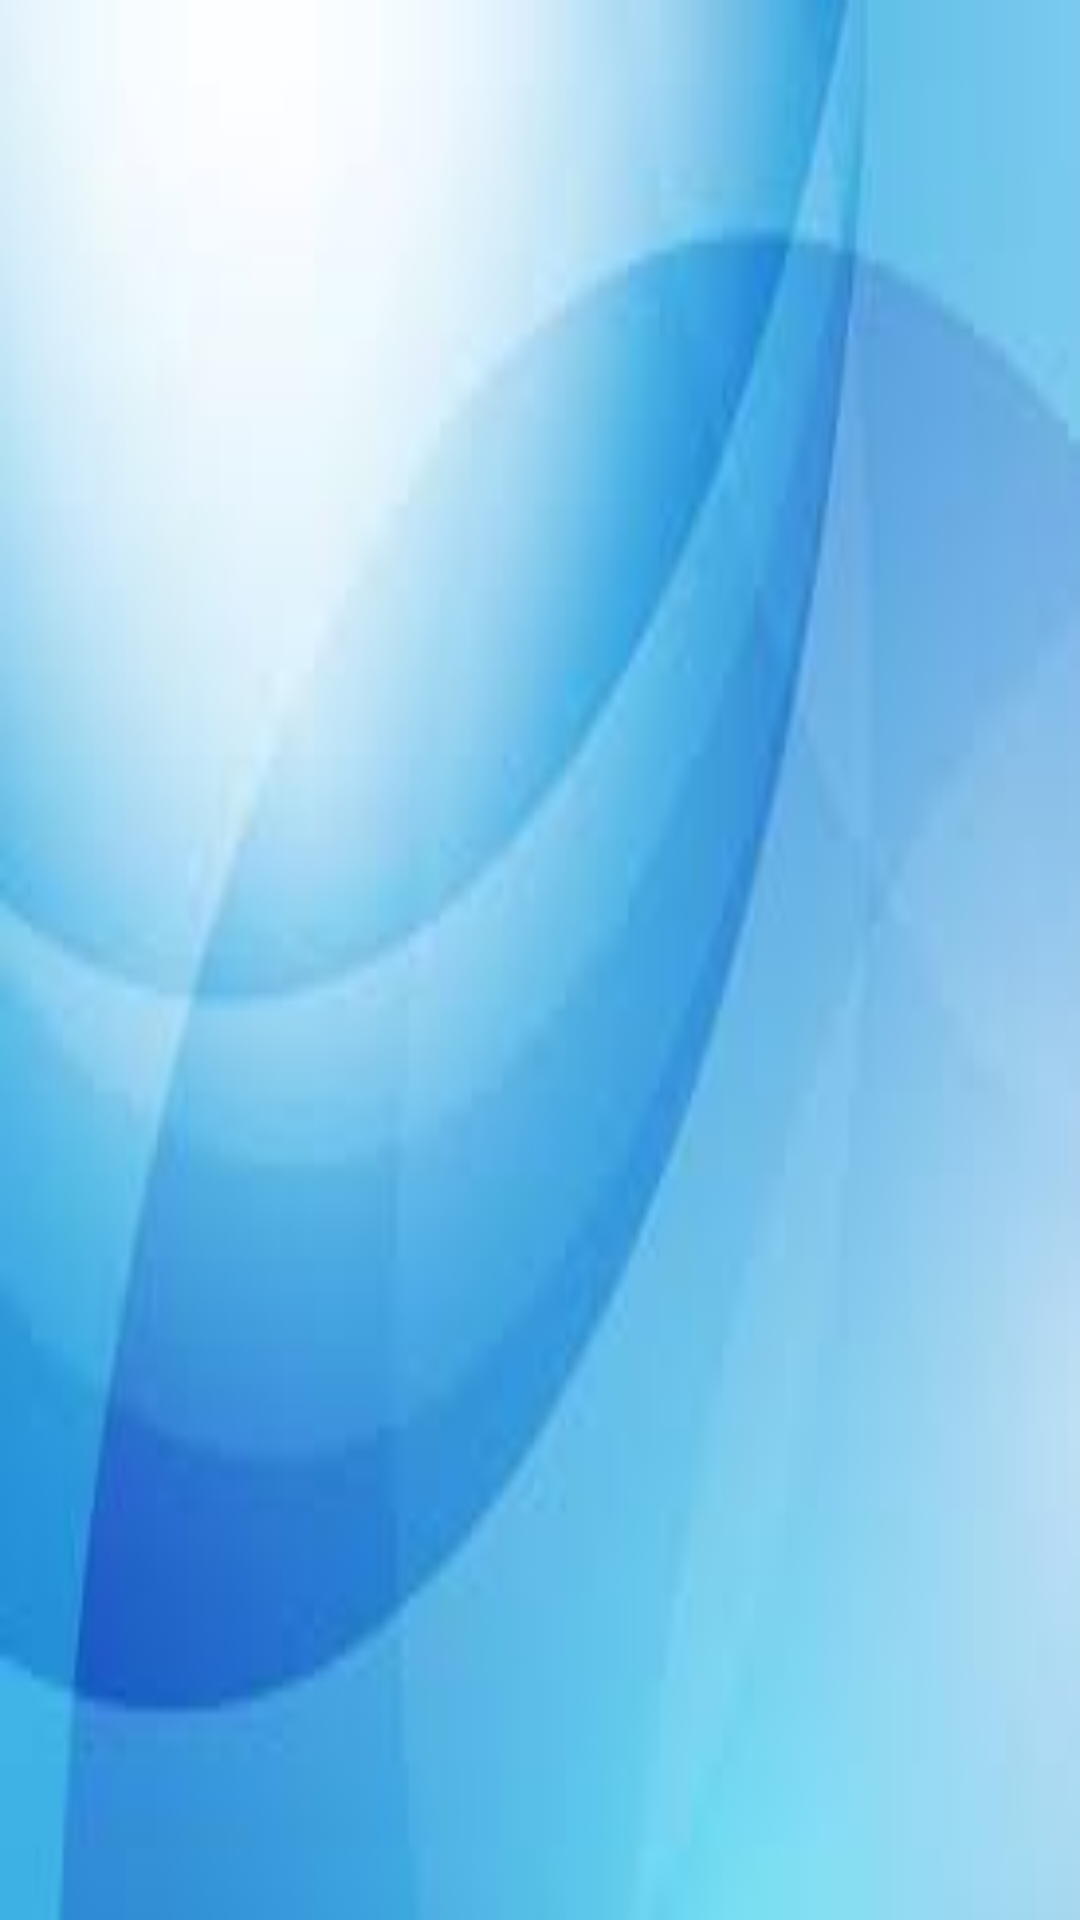

Reconstruct the res/layout file that produces this screen, plus the resources it refers to.
<!-- AndroidManifest.xml: application theme Theme.ProyectoSalesInstantly -->
<!-- res/layout/activity_pagina_inicial_view.xml -->
<?xml version="1.0" encoding="utf-8"?>
<LinearLayout xmlns:android="http://schemas.android.com/apk/res/android"
    xmlns:app="http://schemas.android.com/apk/res-auto"
    xmlns:tools="http://schemas.android.com/tools"
    android:id="@+id/Linear_Layaut_P_Inicial"
    android:layout_width="match_parent"
    android:layout_height="match_parent"
    android:background="@drawable/descarga"
    android:orientation="vertical"
    tools:context=".PaginaInicialView">

    <ImageView
        android:id="@+id/logo"
        android:layout_width="wrap_content"
        android:layout_height="wrap_content"
        android:layout_marginStart="20dp"
        android:layout_marginLeft="20dp"
        android:layout_marginBottom="30dp"
        android:layout_weight="0.5"
        android:padding="20dp"
        android:translationX="14dp"
        android:translationY="40dp"
        app:srcCompat="@drawable/sales_instantly_logo" />

    <ImageView
        android:id="@+id/imagen_inicial"
        android:layout_width="match_parent"
        android:layout_height="wrap_content"
        android:layout_margin="40dp"
        android:layout_weight="1"
        android:translationX="0dp"
        android:translationY="20dp"
        app:srcCompat="@drawable/imagen_inicial" />

</LinearLayout>
<!-- resources referenced by this layout -->
<resources>
  <!-- drawable descarga: jpg bitmap (drawable, 3164 bytes) -->
  <style name="Theme.ProyectoSalesInstantly" parent="Theme.MaterialComponents.DayNight.DarkActionBar">
          
          <item name="colorPrimary">@color/purple_500</item>
          <item name="colorPrimaryVariant">@color/purple_700</item>
          <item name="colorOnPrimary">@color/white</item>
          
          <item name="colorSecondary">@color/teal_200</item>
          <item name="colorSecondaryVariant">@color/teal_700</item>
          <item name="colorOnSecondary">@color/black</item>
          
          <item name="android:statusBarColor" tools:targetApi="l">?attr/colorPrimaryVariant</item>
          
      </style>
  <!-- not gathered from this repository: default colours our renderer supplied (Android Studio template values) -->
  <color name="purple_500">#FF6200EE</color>
  <color name="purple_700">#FF3700B3</color>
  <color name="teal_200">#FF03DAC5</color>
  <color name="teal_700">#FF018786</color>
  <color name="black">#FF000000</color>
  <color name="white">#FFFFFFFF</color>
</resources>
